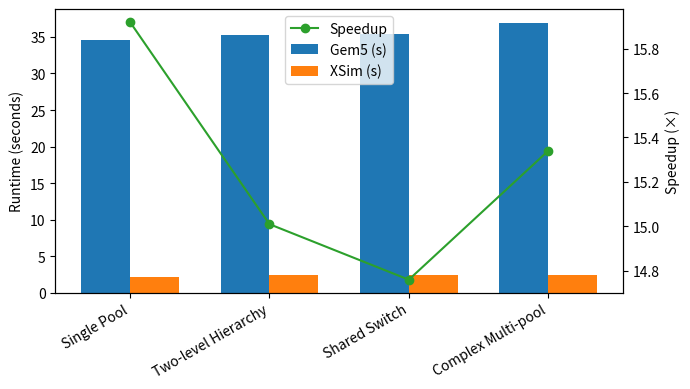

This chart was generated by the following Python code:
import matplotlib.pyplot as plt
import numpy as np

# Data from the table
topologies = ["Single Pool",
              "Two-level Hierarchy",
              "Shared Switch",
              "Complex Multi-pool"]
gem5_times = [34.56, 35.28, 35.42, 36.98]
xsim_times = [ 2.17,  2.35,  2.40,  2.41]
speedups   = [15.92, 15.01, 14.76, 15.34]

# Set up the figure
x = np.arange(len(topologies))
width = 0.35

fig, ax1 = plt.subplots(figsize=(7,4))

# Plot Gem5 and XSim bars on ax1
rects_gem5 = ax1.bar(x - width/2, gem5_times, width, label='Gem5 (s)', color='tab:blue')
rects_xsim = ax1.bar(x + width/2, xsim_times, width, label='XSim (s)', color='tab:orange')

# Set labels and ticks for the first axis
ax1.set_ylabel('Runtime (seconds)')
ax1.set_xticks(x)
ax1.set_xticklabels(topologies, rotation=30, ha='right')
ax1.legend(loc='upper left')

# Create a secondary axis for speedup
ax2 = ax1.twinx()
ax2.plot(x, speedups, marker='o', color='tab:green', label='Speedup')
ax2.set_ylabel('Speedup (×)')

# Add a legend entry for the speedup line
lines, labels = ax2.get_legend_handles_labels()
ax1.legend(lines + [rects_gem5, rects_xsim],
           labels + ['Gem5 (s)', 'XSim (s)'],
           loc='upper center')

fig.tight_layout()
plt.savefig('slowdown.pdf', dpi=300)